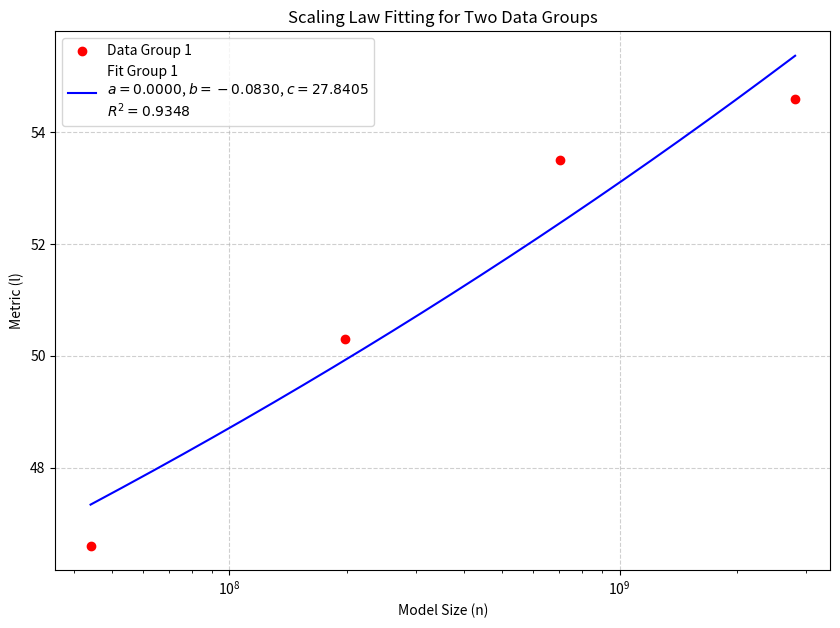

The script that saved this image: (Note: this script raises an exception after producing the figure.)
import numpy as np
import matplotlib.pyplot as plt
from scipy.optimize import least_squares

# 定义拟合函数
def scaling_law(params, n):
    a, b, c = params
    return (a / n) ** b + c

# 定义残差函数
def residuals(params, n, l):
    return scaling_law(params, n) - l

# 定义函数用于拟合数据并计算 R²
def fit_scaling_law(n, l, restarts=50):
    best_result = None
    best_r_squared = -float('inf')  # 初始化为负无穷

    for _ in range(restarts):  # 重启次数
        # 随机生成初始值
        initial_guess = np.random.uniform(low=[1, 0.1, -1], high=[1e4, 2, 1], size=3)
        result = least_squares(residuals, x0=initial_guess, args=(n, l))
        
        # 获取拟合结果
        predicted_l = scaling_law(result.x, n)
        
        # 计算 R²
        ss_res = np.sum((l - predicted_l) ** 2)
        ss_tot = np.sum((l - np.mean(l)) ** 2)
        r_squared = 1 - (ss_res / ss_tot)
        
        # 更新最优结果
        if r_squared > best_r_squared:
            best_r_squared = r_squared
            best_result = result

    return best_result, best_r_squared

# 数据组 1
n1 = np.array([44057088, 198229248, 704769024, 2818699264, ], dtype=np.float32)
l1 = np.array([46.6, 50.3, 53.5, 54.6, ], dtype=np.float32)

# 数据组 2
# n2 = np.array([6607343616, 12852024320, 68714504192], dtype=np.float32)
# l2 = np.array([0.003349998694460214, 0.003293957555899526, 0.0032800482437811704], dtype=np.float32)

# 拟合数据组 1
result1, r_squared1 = fit_scaling_law(n1, l1)
a1, b1, c1 = result1.x
n1_smooth = np.logspace(np.log10(n1.min()), np.log10(n1.max()), 1000)
predicted_l1 = scaling_law(result1.x, n1_smooth)

n_new = 11274422272 # 例如，模型大小为 5000

# 使用最优参数计算预测值
l_new = scaling_law(result1.x, np.array([n_new]))

print(f"对于模型大小 n={n_new}，预测的 Loss 值为 {l_new[0]}")

# 拟合数据组 2
# result2, r_squared2 = fit_scaling_law(n2, l2)
# a2, b2, c2 = result2.x
# n2_smooth = np.logspace(np.log10(n2.min()), np.log10(n2.max()), 1000)
# predicted_l2 = scaling_law(result2.x, n2_smooth)

# 绘制图像
plt.figure(figsize=(10, 7))
plt.scatter(n1, l1, color='red', label='Data Group 1')
plt.plot(n1_smooth, predicted_l1, color='blue', label=f'Fit Group 1\n$a={a1:.4f}$, $b={b1:.4f}$, $c={c1:.4f}$\n$R^2={r_squared1:.4f}$')

# plt.scatter(n2, l2, color='orange', label='Data Group 2')
# plt.plot(n2_smooth, predicted_l2, color='green', label=f'Fit Group 2\n$a={a2:.4f}$, $b={b2:.4f}$, $c={c2:.4f}$\n$R^2={r_squared2:.4f}$')

plt.xscale('log')  # 对数刻度
plt.xlabel("Model Size (n)")
plt.ylabel("Metric (l)")
plt.title("Scaling Law Fitting for Two Data Groups")
plt.legend()
plt.grid(True, linestyle='--', alpha=0.6)
plt.savefig('./result/scaling_law_two_groups.png', dpi=300, bbox_inches='tight')
plt.show()

# 打印结果
print(f"Group 1: Scaling Law: l = ({a1:.4f} / n) ^ {b1:.4f} + {c1:.4f}, R² = {r_squared1:.4f}")
# print(f"Group 2: Scaling Law: l = ({a2:.4f} / n) ^ {b2:.4f} + {c2:.4f}, R² = {r_squared2:.4f}")
